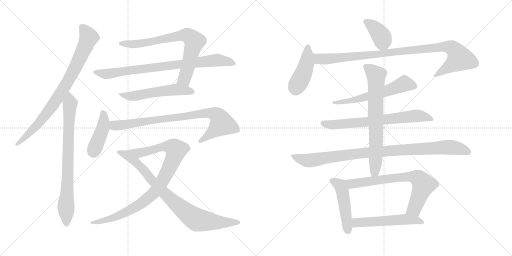
t = 0.00 s
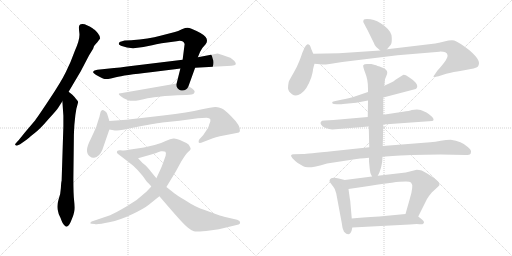
t = 3.10 s
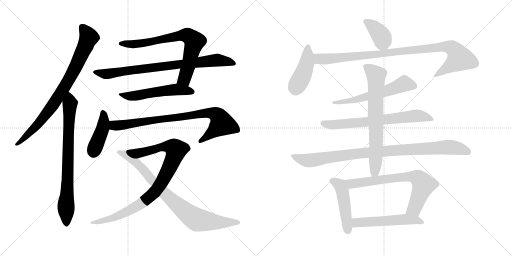
t = 6.20 s
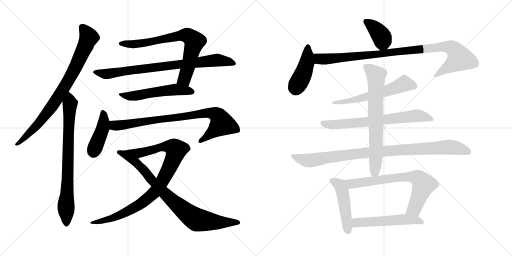
t = 9.31 s
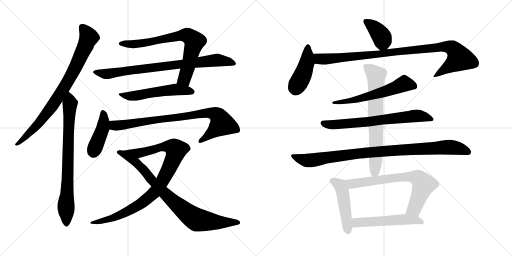
t = 12.41 s
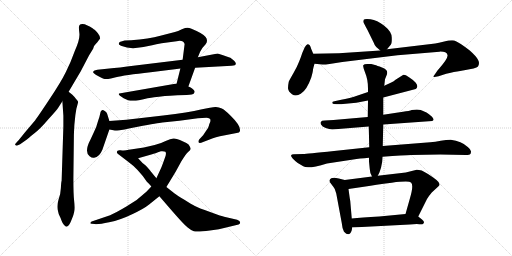
t = 15.51 s

The animated SVG that drew these frames (rendered in a browser with its animation timeline set to each time). Animation: 19 CSS @keyframes rules; one cycle of 15.51 s.

<svg version="1.1" viewBox="0 0 2048 1024" xmlns="http://www.w3.org/2000/svg">
  <g stroke="lightgray" stroke-dasharray="1,1" stroke-width="1" transform="scale(4, 4)">
    <line x1="0" y1="0" x2="256" y2="256"></line>
    <line x1="256" y1="0" x2="0" y2="256"></line>
    <line x1="128" y1="0" x2="128" y2="256"></line>
    <line x1="0" y1="128" x2="256" y2="128"></line>
    <line x1="256" y1="0" x2="512" y2="256"></line>
    <line x1="512" y1="0" x2="256" y2="256"></line>
    <line x1="384" y1="0" x2="384" y2="256"></line>
    <line x1="256" y1="128" x2="512" y2="128"></line>
  </g>
<g transform="scale(1, -1) translate(0, -850)">
   <style type="text/css">
    @keyframes keyframes0 {
      from {
       stroke: black;
       stroke-dashoffset: 825;
       stroke-width: 128;
       }
       73% {
       animation-timing-function: step-end;
       stroke: black;
       stroke-dashoffset: 0;
       stroke-width: 128;
       }
       to {
       stroke: black;
       stroke-width: 1024;
       }
       }
       #make-me-a-hanzi-animation-0 {
         animation: keyframes0 0.921387s both;
         animation-delay: 0.000000s;
         animation-timing-function: linear;
       }
    @keyframes keyframes1 {
      from {
       stroke: black;
       stroke-dashoffset: 778;
       stroke-width: 128;
       }
       72% {
       animation-timing-function: step-end;
       stroke: black;
       stroke-dashoffset: 0;
       stroke-width: 128;
       }
       to {
       stroke: black;
       stroke-width: 1024;
       }
       }
       #make-me-a-hanzi-animation-1 {
         animation: keyframes1 0.883138s both;
         animation-delay: 0.921387s;
         animation-timing-function: linear;
       }
    @keyframes keyframes2 {
      from {
       stroke: black;
       stroke-dashoffset: 743;
       stroke-width: 128;
       }
       71% {
       animation-timing-function: step-end;
       stroke: black;
       stroke-dashoffset: 0;
       stroke-width: 128;
       }
       to {
       stroke: black;
       stroke-width: 1024;
       }
       }
       #make-me-a-hanzi-animation-2 {
         animation: keyframes2 0.854655s both;
         animation-delay: 1.804525s;
         animation-timing-function: linear;
       }
    @keyframes keyframes3 {
      from {
       stroke: black;
       stroke-dashoffset: 815;
       stroke-width: 128;
       }
       73% {
       animation-timing-function: step-end;
       stroke: black;
       stroke-dashoffset: 0;
       stroke-width: 128;
       }
       to {
       stroke: black;
       stroke-width: 1024;
       }
       }
       #make-me-a-hanzi-animation-3 {
         animation: keyframes3 0.913249s both;
         animation-delay: 2.659180s;
         animation-timing-function: linear;
       }
    @keyframes keyframes4 {
      from {
       stroke: black;
       stroke-dashoffset: 540;
       stroke-width: 128;
       }
       64% {
       animation-timing-function: step-end;
       stroke: black;
       stroke-dashoffset: 0;
       stroke-width: 128;
       }
       to {
       stroke: black;
       stroke-width: 1024;
       }
       }
       #make-me-a-hanzi-animation-4 {
         animation: keyframes4 0.689453s both;
         animation-delay: 3.572429s;
         animation-timing-function: linear;
       }
    @keyframes keyframes5 {
      from {
       stroke: black;
       stroke-dashoffset: 424;
       stroke-width: 128;
       }
       58% {
       animation-timing-function: step-end;
       stroke: black;
       stroke-dashoffset: 0;
       stroke-width: 128;
       }
       to {
       stroke: black;
       stroke-width: 1024;
       }
       }
       #make-me-a-hanzi-animation-5 {
         animation: keyframes5 0.595052s both;
         animation-delay: 4.261882s;
         animation-timing-function: linear;
       }
    @keyframes keyframes6 {
      from {
       stroke: black;
       stroke-dashoffset: 841;
       stroke-width: 128;
       }
       73% {
       animation-timing-function: step-end;
       stroke: black;
       stroke-dashoffset: 0;
       stroke-width: 128;
       }
       to {
       stroke: black;
       stroke-width: 1024;
       }
       }
       #make-me-a-hanzi-animation-6 {
         animation: keyframes6 0.934408s both;
         animation-delay: 4.856934s;
         animation-timing-function: linear;
       }
    @keyframes keyframes7 {
      from {
       stroke: black;
       stroke-dashoffset: 922;
       stroke-width: 128;
       }
       75% {
       animation-timing-function: step-end;
       stroke: black;
       stroke-dashoffset: 0;
       stroke-width: 128;
       }
       to {
       stroke: black;
       stroke-width: 1024;
       }
       }
       #make-me-a-hanzi-animation-7 {
         animation: keyframes7 1.000326s both;
         animation-delay: 5.791342s;
         animation-timing-function: linear;
       }
    @keyframes keyframes8 {
      from {
       stroke: black;
       stroke-dashoffset: 838;
       stroke-width: 128;
       }
       73% {
       animation-timing-function: step-end;
       stroke: black;
       stroke-dashoffset: 0;
       stroke-width: 128;
       }
       to {
       stroke: black;
       stroke-width: 1024;
       }
       }
       #make-me-a-hanzi-animation-8 {
         animation: keyframes8 0.931966s both;
         animation-delay: 6.791668s;
         animation-timing-function: linear;
       }
    @keyframes keyframes9 {
      from {
       stroke: black;
       stroke-dashoffset: 390;
       stroke-width: 128;
       }
       56% {
       animation-timing-function: step-end;
       stroke: black;
       stroke-dashoffset: 0;
       stroke-width: 128;
       }
       to {
       stroke: black;
       stroke-width: 1024;
       }
       }
       #make-me-a-hanzi-animation-9 {
         animation: keyframes9 0.567383s both;
         animation-delay: 7.723634s;
         animation-timing-function: linear;
       }
    @keyframes keyframes10 {
      from {
       stroke: black;
       stroke-dashoffset: 436;
       stroke-width: 128;
       }
       59% {
       animation-timing-function: step-end;
       stroke: black;
       stroke-dashoffset: 0;
       stroke-width: 128;
       }
       to {
       stroke: black;
       stroke-width: 1024;
       }
       }
       #make-me-a-hanzi-animation-10 {
         animation: keyframes10 0.604818s both;
         animation-delay: 8.291017s;
         animation-timing-function: linear;
       }
    @keyframes keyframes11 {
      from {
       stroke: black;
       stroke-dashoffset: 989;
       stroke-width: 128;
       }
       76% {
       animation-timing-function: step-end;
       stroke: black;
       stroke-dashoffset: 0;
       stroke-width: 128;
       }
       to {
       stroke: black;
       stroke-width: 1024;
       }
       }
       #make-me-a-hanzi-animation-11 {
         animation: keyframes11 1.054850s both;
         animation-delay: 8.895835s;
         animation-timing-function: linear;
       }
    @keyframes keyframes12 {
      from {
       stroke: black;
       stroke-dashoffset: 589;
       stroke-width: 128;
       }
       66% {
       animation-timing-function: step-end;
       stroke: black;
       stroke-dashoffset: 0;
       stroke-width: 128;
       }
       to {
       stroke: black;
       stroke-width: 1024;
       }
       }
       #make-me-a-hanzi-animation-12 {
         animation: keyframes12 0.729329s both;
         animation-delay: 9.950685s;
         animation-timing-function: linear;
       }
    @keyframes keyframes13 {
      from {
       stroke: black;
       stroke-dashoffset: 692;
       stroke-width: 128;
       }
       69% {
       animation-timing-function: step-end;
       stroke: black;
       stroke-dashoffset: 0;
       stroke-width: 128;
       }
       to {
       stroke: black;
       stroke-width: 1024;
       }
       }
       #make-me-a-hanzi-animation-13 {
         animation: keyframes13 0.813151s both;
         animation-delay: 10.680014s;
         animation-timing-function: linear;
       }
    @keyframes keyframes14 {
      from {
       stroke: black;
       stroke-dashoffset: 966;
       stroke-width: 128;
       }
       76% {
       animation-timing-function: step-end;
       stroke: black;
       stroke-dashoffset: 0;
       stroke-width: 128;
       }
       to {
       stroke: black;
       stroke-width: 1024;
       }
       }
       #make-me-a-hanzi-animation-14 {
         animation: keyframes14 1.036133s both;
         animation-delay: 11.493165s;
         animation-timing-function: linear;
       }
    @keyframes keyframes15 {
      from {
       stroke: black;
       stroke-dashoffset: 710;
       stroke-width: 128;
       }
       70% {
       animation-timing-function: step-end;
       stroke: black;
       stroke-dashoffset: 0;
       stroke-width: 128;
       }
       to {
       stroke: black;
       stroke-width: 1024;
       }
       }
       #make-me-a-hanzi-animation-15 {
         animation: keyframes15 0.827799s both;
         animation-delay: 12.529298s;
         animation-timing-function: linear;
       }
    @keyframes keyframes16 {
      from {
       stroke: black;
       stroke-dashoffset: 473;
       stroke-width: 128;
       }
       61% {
       animation-timing-function: step-end;
       stroke: black;
       stroke-dashoffset: 0;
       stroke-width: 128;
       }
       to {
       stroke: black;
       stroke-width: 1024;
       }
       }
       #make-me-a-hanzi-animation-16 {
         animation: keyframes16 0.634928s both;
         animation-delay: 13.357097s;
         animation-timing-function: linear;
       }
    @keyframes keyframes17 {
      from {
       stroke: black;
       stroke-dashoffset: 713;
       stroke-width: 128;
       }
       70% {
       animation-timing-function: step-end;
       stroke: black;
       stroke-dashoffset: 0;
       stroke-width: 128;
       }
       to {
       stroke: black;
       stroke-width: 1024;
       }
       }
       #make-me-a-hanzi-animation-17 {
         animation: keyframes17 0.830241s both;
         animation-delay: 13.992025s;
         animation-timing-function: linear;
       }
    @keyframes keyframes18 {
      from {
       stroke: black;
       stroke-dashoffset: 535;
       stroke-width: 128;
       }
       64% {
       animation-timing-function: step-end;
       stroke: black;
       stroke-dashoffset: 0;
       stroke-width: 128;
       }
       to {
       stroke: black;
       stroke-width: 1024;
       }
       }
       #make-me-a-hanzi-animation-18 {
         animation: keyframes18 0.685384s both;
         animation-delay: 14.822266s;
         animation-timing-function: linear;
       }
</style>
<path d="M 391.5 684.0 L 400.5 696.0 Q 400.5 706.0 391.5 717.0 Q 382.5 728.0 378.5 731.0 Q 374.5 733.0 371.5 736.0 L 360.5 743.0 L 345.5 750.0 Q 337.5 755.0 322.5 753.0 Q 317.5 751.0 316.5 746.0 Q 314.5 741.0 317.5 717.0 Q 320.5 693.0 299.5 647.0 Q 283.5 602.0 263.5 562.0 Q 243.5 521.0 194.5 448.0 Q 145.5 374.0 137.5 365.0 L 98.5 319.0 Q 71.5 285.0 70.5 285.0 L 62.5 276.0 Q 58.5 271.0 62.5 269.0 Q 67.5 266.0 71.5 269.0 L 80.5 273.0 L 107.5 292.0 Q 112.5 297.0 136.5 316.0 Q 160.5 334.0 192.5 372.0 Q 227.5 410.0 233.5 420.0 L 249.5 445.0 L 274.5 483.0 L 322.5 564.0 L 356.5 629.0 L 372.5 655.0 Q 375.5 666.0 378.5 669.0 L 387.5 679.0 Q 389.5 681.0 391.5 684.0 Z" fill="lightgray"></path> 
<path d="M 249.5 445.0 L 253.5 387.0 L 253.5 345.0 L 246.5 127.0 Q 244.5 121.0 243.5 98.0 Q 242.5 74.0 234.5 53.0 Q 227.5 31.0 230.5 12.0 Q 234.5 -8.0 238.5 -14.0 Q 242.5 -21.0 245.5 -31.0 Q 249.5 -42.0 255.5 -49.0 Q 262.5 -57.0 265.5 -57.0 Q 275.5 -57.0 285.5 -31.0 Q 296.5 -5.0 297.5 8.0 Q 299.5 20.0 296.5 47.0 Q 293.5 74.0 293.5 136.0 L 295.5 304.0 Q 295.5 315.0 297.5 351.0 L 301.5 390.0 L 305.5 415.0 L 312.5 441.0 Q 312.5 446.0 303.5 455.0 Q 300.5 460.0 289.5 471.0 L 274.5 483.0 C 251.5 502.0 247.5 475.0 249.5 445.0 Z" fill="lightgray"></path> 
<path d="M 753.5 504.0 L 780.5 579.0 L 791.5 621.0 L 800.5 643.0 Q 806.5 657.0 822.5 673.0 Q 833.5 687.0 822.5 702.0 Q 812.5 716.0 763.5 736.0 Q 753.5 741.0 740.5 738.0 L 727.5 733.0 Q 711.5 725.0 699.5 722.0 L 641.5 707.0 Q 595.5 694.0 524.5 689.0 L 498.5 688.0 Q 475.5 683.0 475.5 677.0 Q 472.5 671.0 490.5 665.0 Q 508.5 659.0 523.5 658.0 Q 538.5 656.0 573.5 662.0 L 608.5 669.0 Q 623.5 673.0 646.5 677.0 L 706.5 685.0 Q 732.5 691.0 738.5 674.0 L 730.5 611.0 L 721.5 576.0 L 706.5 516.0 C 699.5 487.0 743.5 476.0 753.5 504.0 Z" fill="lightgray"></path> 
<path d="M 780.5 579.0 L 926.5 587.0 Q 953.5 588.0 937.5 606.0 Q 926.5 616.0 921.5 619.0 Q 917.5 621.0 892.5 629.0 L 870.5 636.0 L 791.5 621.0 L 730.5 611.0 L 508.5 584.0 Q 478.5 579.0 456.5 578.0 L 389.5 571.0 Q 374.5 568.0 373.5 564.0 Q 367.5 560.0 386.5 549.0 Q 406.5 538.0 414.5 535.0 Q 422.5 532.0 443.5 536.0 L 463.5 541.0 Q 495.5 549.0 602.5 561.0 L 682.5 571.0 Q 696.5 572.0 721.5 576.0 L 780.5 579.0 Z" fill="lightgray"></path> 
<path d="M 616.5 461.0 L 635.5 463.0 Q 687.5 469.0 709.5 469.0 L 746.5 470.0 Q 772.5 472.0 775.5 476.0 Q 778.5 479.0 778.5 485.0 Q 773.5 496.0 753.5 504.0 L 706.5 516.0 L 482.5 477.0 Q 462.5 477.0 494.5 457.0 L 512.5 449.0 Q 521.5 447.0 526.5 447.0 L 543.5 447.0 L 555.5 449.0 Q 594.5 459.0 616.5 461.0 Z" fill="lightgray"></path> 
<path d="M 437.5 366.0 L 428.5 395.0 Q 427.5 400.0 420.5 405.0 Q 413.5 410.0 409.5 410.0 Q 406.5 409.0 402.5 403.0 L 397.5 382.0 L 392.5 367.0 Q 385.5 339.0 374.5 319.0 L 362.5 293.0 Q 335.5 242.0 358.5 225.0 Q 368.5 217.0 376.5 219.0 Q 397.5 222.0 409.5 251.0 L 437.5 332.0 C 443.5 348.0 443.5 348.0 437.5 366.0 Z" fill="lightgray"></path> 
<path d="M 791.5 377.0 L 825.5 379.0 Q 841.5 377.0 841.5 371.0 Q 842.5 365.0 839.5 359.0 Q 836.5 353.0 835.5 347.0 Q 834.5 340.0 824.5 327.0 L 812.5 309.0 L 797.5 293.0 Q 793.5 288.0 794.5 281.0 Q 796.5 275.0 812.5 282.0 L 851.5 297.0 Q 862.5 302.0 879.5 305.0 L 946.5 318.0 Q 958.5 319.0 959.5 325.0 Q 965.5 345.0 923.5 386.0 Q 900.5 410.0 887.5 416.0 Q 875.5 421.0 863.5 422.0 Q 851.5 423.0 803.5 412.0 Q 756.5 400.0 652.5 388.0 L 505.5 371.0 L 437.5 366.0 C 407.5 364.0 407.5 337.0 437.5 332.0 L 459.5 328.0 Q 460.5 327.0 478.5 329.0 Q 497.5 331.0 520.5 337.0 L 571.5 347.0 Q 646.5 360.0 649.5 360.0 L 717.5 367.0 L 791.5 377.0 Z" fill="lightgray"></path> 
<path d="M 605.5 104.0 L 585.5 83.0 Q 550.5 49.0 505.5 24.0 Q 461.5 -2.0 440.5 -11.0 L 366.5 -36.0 Q 361.5 -38.0 361.5 -42.0 Q 359.5 -45.0 366.5 -45.0 L 378.5 -46.0 Q 391.5 -49.0 436.5 -39.0 Q 481.5 -30.0 528.5 -7.0 Q 575.5 15.0 596.5 32.0 L 637.5 65.0 L 665.5 102.0 L 702.5 163.0 L 725.5 205.0 Q 743.5 234.0 752.5 242.0 Q 762.5 250.0 762.5 254.0 Q 763.5 257.0 758.5 265.0 Q 756.5 273.0 745.5 278.0 L 719.5 290.0 Q 704.5 297.0 693.5 296.0 Q 682.5 295.0 662.5 286.0 Q 643.5 276.0 618.5 270.0 L 575.5 260.0 L 515.5 251.0 C 485.5 247.0 523.5 209.0 552.5 217.0 L 608.5 233.0 Q 618.5 236.0 643.5 245.0 Q 657.5 246.0 661.5 243.0 Q 665.5 239.0 662.5 227.0 Q 647.5 184.0 643.5 176.0 L 625.5 137.0 L 605.5 104.0 Z" fill="lightgray"></path> 
<path d="M 637.5 65.0 L 688.5 6.0 Q 735.5 -48.0 749.5 -59.0 Q 763.5 -71.0 775.5 -75.0 Q 788.5 -79.0 839.5 -72.0 L 875.5 -67.0 L 954.5 -48.0 Q 960.5 -46.0 960.5 -40.0 Q 961.5 -34.0 948.5 -29.0 L 896.5 -17.0 Q 889.5 -16.0 840.5 2.0 Q 792.5 19.0 779.5 26.0 Q 767.5 32.0 737.5 51.0 Q 707.5 69.0 698.5 76.0 L 665.5 102.0 L 625.5 137.0 L 602.5 165.0 Q 600.5 170.0 581.5 189.0 Q 569.5 197.0 552.5 217.0 C 532.5 239.0 520.5 252.0 515.5 251.0 Q 498.5 246.0 482.5 249.0 Q 467.5 251.0 467.5 240.0 Q 467.5 237.0 473.5 233.0 L 511.5 204.0 Q 554.5 173.0 587.5 123.0 Q 597.5 114.0 605.5 104.0 L 637.5 65.0 Z" fill="lightgray"></path> 
<path d="M 1548.0 653.5 L 1563.0 671.5 Q 1568.0 676.5 1567.0 700.5 Q 1567.0 723.5 1537.0 747.5 Q 1508.0 770.5 1482.0 773.5 Q 1457.0 775.5 1455.0 771.5 Q 1453.0 767.5 1453.0 763.5 Q 1454.0 759.5 1470.0 730.5 L 1495.0 679.5 Q 1499.0 667.5 1505.0 662.5 L 1521.0 648.5 C 1534.0 636.5 1534.0 636.5 1548.0 653.5 Z" fill="lightgray"></path> 
<path d="M 1253.0 635.5 L 1245.0 654.5 Q 1242.0 664.5 1239.0 669.5 Q 1236.0 673.5 1230.0 673.5 Q 1225.0 672.5 1219.0 661.5 L 1209.0 638.5 Q 1205.0 625.5 1197.0 605.5 Q 1189.0 584.5 1174.0 558.5 Q 1159.0 532.5 1155.0 523.5 Q 1152.0 509.5 1152.0 497.5 Q 1153.0 484.5 1168.0 473.5 Q 1184.0 462.5 1203.0 475.5 Q 1227.0 489.5 1245.0 540.5 Q 1252.0 565.5 1252.0 572.5 Q 1253.0 578.5 1258.0 595.5 C 1263.0 612.5 1263.0 612.5 1253.0 635.5 Z" fill="lightgray"></path> 
<path d="M 1258.0 595.5 L 1290.0 592.5 Q 1295.0 591.5 1318.0 594.5 L 1369.0 602.5 L 1590.0 629.5 L 1758.0 643.5 Q 1786.0 644.5 1790.0 630.5 Q 1794.0 616.5 1750.0 568.5 L 1739.0 552.5 Q 1734.0 546.5 1734.0 543.5 Q 1734.0 540.5 1754.0 545.5 L 1785.0 555.5 Q 1810.0 562.5 1857.0 569.5 Q 1904.0 576.5 1912.0 584.5 Q 1920.0 597.5 1912.0 611.5 Q 1905.0 625.5 1879.0 648.5 Q 1835.0 682.5 1817.0 688.5 Q 1801.0 690.5 1777.0 684.5 Q 1753.0 678.5 1741.0 676.5 L 1548.0 653.5 L 1521.0 648.5 L 1356.0 637.5 L 1253.0 635.5 C 1223.0 634.5 1228.0 598.5 1258.0 595.5 Z" fill="lightgray"></path> 
<path d="M 1533.0 460.5 L 1663.0 494.5 Q 1668.0 498.5 1669.0 503.5 Q 1671.0 508.5 1663.0 519.5 Q 1655.0 529.5 1636.0 541.5 Q 1618.0 553.5 1612.0 550.5 L 1582.0 531.5 Q 1576.0 525.5 1565.0 520.5 L 1537.0 507.5 L 1472.0 482.5 L 1416.0 463.5 Q 1398.0 458.5 1365.0 451.5 L 1342.0 446.5 Q 1332.0 445.5 1329.0 442.5 Q 1329.0 439.5 1330.0 436.5 Q 1332.0 433.5 1347.0 433.5 L 1359.0 433.5 Q 1367.0 433.5 1372.0 434.5 L 1425.0 439.5 L 1472.0 448.5 L 1533.0 460.5 Z" fill="lightgray"></path> 
<path d="M 1533.0 352.5 L 1729.0 366.5 Q 1740.0 369.5 1728.0 383.5 Q 1715.0 395.5 1706.0 400.5 L 1683.0 410.5 Q 1670.0 413.5 1647.0 410.5 Q 1638.0 406.5 1612.0 403.5 L 1533.0 391.5 L 1471.0 382.5 L 1334.0 370.5 L 1299.0 368.5 Q 1286.0 368.5 1284.0 363.5 Q 1280.0 359.5 1284.0 352.5 Q 1288.0 344.5 1303.0 338.5 Q 1318.0 334.5 1329.0 332.5 L 1475.0 344.5 L 1533.0 352.5 Z" fill="lightgray"></path> 
<path d="M 1645.0 230.5 L 1761.0 232.5 L 1863.0 230.5 Q 1867.0 229.5 1879.0 232.5 Q 1883.0 234.5 1884.0 242.5 Q 1886.0 250.5 1871.0 262.5 Q 1846.0 286.5 1803.0 291.5 Q 1785.0 291.5 1763.0 287.5 Q 1741.0 283.5 1721.0 281.5 L 1531.0 266.5 L 1477.0 261.5 L 1336.0 246.5 Q 1225.0 234.5 1213.0 234.5 L 1175.0 233.5 Q 1166.0 233.5 1164.0 228.5 Q 1164.0 219.5 1191.0 198.5 L 1213.0 185.5 Q 1230.0 172.5 1308.0 196.5 L 1413.0 212.5 Q 1437.0 216.5 1476.0 219.5 L 1530.0 223.5 Q 1616.0 229.5 1645.0 230.5 Z" fill="lightgray"></path> 
<path d="M 1531.0 266.5 L 1533.0 352.5 L 1533.0 391.5 L 1533.0 460.5 L 1537.0 507.5 L 1540.0 533.5 L 1546.0 548.5 Q 1549.0 555.5 1549.0 560.5 Q 1549.0 572.5 1528.0 580.5 Q 1507.0 588.5 1500.0 590.5 L 1485.0 594.5 L 1469.0 594.5 Q 1456.0 594.5 1453.0 589.5 Q 1451.0 584.5 1461.0 558.5 Q 1472.0 532.5 1472.0 496.5 L 1472.0 482.5 L 1472.0 448.5 L 1471.0 382.5 L 1475.0 344.5 L 1477.0 261.5 L 1476.0 219.5 L 1476.0 204.5 L 1479.0 174.5 Q 1479.0 160.5 1488.0 144.5 C 1498.0 122.5 1498.0 122.5 1511.0 147.5 Q 1517.0 158.5 1518.0 161.5 L 1524.0 179.5 L 1527.0 194.5 Q 1529.0 199.5 1530.0 223.5 L 1531.0 266.5 Z" fill="lightgray"></path> 
<path d="M 1379.0 130.5 L 1355.0 136.5 Q 1335.0 140.5 1325.0 137.5 Q 1319.0 133.5 1318.0 128.5 Q 1317.0 123.5 1325.0 114.5 Q 1333.0 104.5 1339.0 94.5 L 1345.0 76.5 L 1367.0 -41.5 Q 1369.0 -64.5 1376.0 -76.5 Q 1398.0 -99.5 1407.0 -70.5 L 1409.0 -59.5 L 1407.0 -23.5 L 1401.0 46.5 Q 1399.0 56.5 1394.0 94.5 C 1390.0 124.5 1390.0 127.5 1379.0 130.5 Z" fill="lightgray"></path> 
<path d="M 1488.0 144.5 L 1379.0 130.5 C 1349.0 126.5 1364.0 90.5 1394.0 94.5 L 1462.0 104.5 Q 1498.0 110.5 1567.0 119.5 Q 1636.0 127.5 1644.0 120.5 Q 1656.0 109.5 1639.0 54.5 L 1622.0 -5.5 C 1614.0 -34.5 1660.0 -42.5 1673.0 -15.5 L 1708.0 54.5 Q 1716.0 67.5 1727.0 80.5 L 1753.0 104.5 Q 1766.0 114.5 1746.0 130.5 Q 1711.0 157.5 1687.0 168.5 Q 1675.0 171.5 1667.0 171.5 L 1623.0 160.5 L 1511.0 147.5 L 1488.0 144.5 Z" fill="lightgray"></path> 
<path d="M 1409.0 -59.5 L 1639.0 -47.5 Q 1665.0 -45.5 1677.0 -46.5 Q 1690.0 -48.5 1691.0 -45.5 Q 1696.0 -43.5 1696.0 -38.5 Q 1696.0 -33.5 1688.0 -27.5 L 1673.0 -15.5 C 1656.0 -2.5 1652.0 -2.5 1622.0 -5.5 L 1517.0 -15.5 Q 1445.0 -19.5 1407.0 -23.5 C 1377.0 -26.5 1379.0 -61.5 1409.0 -59.5 Z" fill="lightgray"></path> 
      <clipPath id="make-me-a-hanzi-clip-0">
      <path d="M 391.5 684.0 L 400.5 696.0 Q 400.5 706.0 391.5 717.0 Q 382.5 728.0 378.5 731.0 Q 374.5 733.0 371.5 736.0 L 360.5 743.0 L 345.5 750.0 Q 337.5 755.0 322.5 753.0 Q 317.5 751.0 316.5 746.0 Q 314.5 741.0 317.5 717.0 Q 320.5 693.0 299.5 647.0 Q 283.5 602.0 263.5 562.0 Q 243.5 521.0 194.5 448.0 Q 145.5 374.0 137.5 365.0 L 98.5 319.0 Q 71.5 285.0 70.5 285.0 L 62.5 276.0 Q 58.5 271.0 62.5 269.0 Q 67.5 266.0 71.5 269.0 L 80.5 273.0 L 107.5 292.0 Q 112.5 297.0 136.5 316.0 Q 160.5 334.0 192.5 372.0 Q 227.5 410.0 233.5 420.0 L 249.5 445.0 L 274.5 483.0 L 322.5 564.0 L 356.5 629.0 L 372.5 655.0 Q 375.5 666.0 378.5 669.0 L 387.5 679.0 Q 389.5 681.0 391.5 684.0 Z" fill="lightgray"></path>
      </clipPath>
      <path clip-path="url(#make-me-a-hanzi-clip-0)" d="M 329.5 741.0 L 355.5 699.0 L 274.5 529.0 L 217.5 439.0 L 150.5 351.0 L 67.5 273.0 " fill="none" id="make-me-a-hanzi-animation-0" stroke-dasharray="697 1394" stroke-linecap="round"></path>

      <clipPath id="make-me-a-hanzi-clip-1">
      <path d="M 249.5 445.0 L 253.5 387.0 L 253.5 345.0 L 246.5 127.0 Q 244.5 121.0 243.5 98.0 Q 242.5 74.0 234.5 53.0 Q 227.5 31.0 230.5 12.0 Q 234.5 -8.0 238.5 -14.0 Q 242.5 -21.0 245.5 -31.0 Q 249.5 -42.0 255.5 -49.0 Q 262.5 -57.0 265.5 -57.0 Q 275.5 -57.0 285.5 -31.0 Q 296.5 -5.0 297.5 8.0 Q 299.5 20.0 296.5 47.0 Q 293.5 74.0 293.5 136.0 L 295.5 304.0 Q 295.5 315.0 297.5 351.0 L 301.5 390.0 L 305.5 415.0 L 312.5 441.0 Q 312.5 446.0 303.5 455.0 Q 300.5 460.0 289.5 471.0 L 274.5 483.0 C 251.5 502.0 247.5 475.0 249.5 445.0 Z" fill="lightgray"></path>
      </clipPath>
      <path clip-path="url(#make-me-a-hanzi-clip-1)" d="M 273.5 474.0 L 280.5 436.0 L 263.5 29.0 L 265.5 -47.0 " fill="none" id="make-me-a-hanzi-animation-1" stroke-dasharray="650 1300" stroke-linecap="round"></path>

      <clipPath id="make-me-a-hanzi-clip-2">
      <path d="M 753.5 504.0 L 780.5 579.0 L 791.5 621.0 L 800.5 643.0 Q 806.5 657.0 822.5 673.0 Q 833.5 687.0 822.5 702.0 Q 812.5 716.0 763.5 736.0 Q 753.5 741.0 740.5 738.0 L 727.5 733.0 Q 711.5 725.0 699.5 722.0 L 641.5 707.0 Q 595.5 694.0 524.5 689.0 L 498.5 688.0 Q 475.5 683.0 475.5 677.0 Q 472.5 671.0 490.5 665.0 Q 508.5 659.0 523.5 658.0 Q 538.5 656.0 573.5 662.0 L 608.5 669.0 Q 623.5 673.0 646.5 677.0 L 706.5 685.0 Q 732.5 691.0 738.5 674.0 L 730.5 611.0 L 721.5 576.0 L 706.5 516.0 C 699.5 487.0 743.5 476.0 753.5 504.0 Z" fill="lightgray"></path>
      </clipPath>
      <path clip-path="url(#make-me-a-hanzi-clip-2)" d="M 482.5 676.0 L 563.5 676.0 L 729.5 709.0 L 759.5 702.0 L 777.5 681.0 L 759.5 607.0 L 737.5 535.0 L 714.5 522.0 " fill="none" id="make-me-a-hanzi-animation-2" stroke-dasharray="615 1230" stroke-linecap="round"></path>

      <clipPath id="make-me-a-hanzi-clip-3">
      <path d="M 780.5 579.0 L 926.5 587.0 Q 953.5 588.0 937.5 606.0 Q 926.5 616.0 921.5 619.0 Q 917.5 621.0 892.5 629.0 L 870.5 636.0 L 791.5 621.0 L 730.5 611.0 L 508.5 584.0 Q 478.5 579.0 456.5 578.0 L 389.5 571.0 Q 374.5 568.0 373.5 564.0 Q 367.5 560.0 386.5 549.0 Q 406.5 538.0 414.5 535.0 Q 422.5 532.0 443.5 536.0 L 463.5 541.0 Q 495.5 549.0 602.5 561.0 L 682.5 571.0 Q 696.5 572.0 721.5 576.0 L 780.5 579.0 Z" fill="lightgray"></path>
      </clipPath>
      <path clip-path="url(#make-me-a-hanzi-clip-3)" d="M 379.5 561.0 L 432.5 554.0 L 868.5 610.0 L 932.5 596.0 " fill="none" id="make-me-a-hanzi-animation-3" stroke-dasharray="687 1374" stroke-linecap="round"></path>

      <clipPath id="make-me-a-hanzi-clip-4">
      <path d="M 616.5 461.0 L 635.5 463.0 Q 687.5 469.0 709.5 469.0 L 746.5 470.0 Q 772.5 472.0 775.5 476.0 Q 778.5 479.0 778.5 485.0 Q 773.5 496.0 753.5 504.0 L 706.5 516.0 L 482.5 477.0 Q 462.5 477.0 494.5 457.0 L 512.5 449.0 Q 521.5 447.0 526.5 447.0 L 543.5 447.0 L 555.5 449.0 Q 594.5 459.0 616.5 461.0 Z" fill="lightgray"></path>
      </clipPath>
      <path clip-path="url(#make-me-a-hanzi-clip-4)" d="M 485.5 465.0 L 546.5 467.0 L 687.5 491.0 L 767.5 484.0 " fill="none" id="make-me-a-hanzi-animation-4" stroke-dasharray="412 824" stroke-linecap="round"></path>

      <clipPath id="make-me-a-hanzi-clip-5">
      <path d="M 437.5 366.0 L 428.5 395.0 Q 427.5 400.0 420.5 405.0 Q 413.5 410.0 409.5 410.0 Q 406.5 409.0 402.5 403.0 L 397.5 382.0 L 392.5 367.0 Q 385.5 339.0 374.5 319.0 L 362.5 293.0 Q 335.5 242.0 358.5 225.0 Q 368.5 217.0 376.5 219.0 Q 397.5 222.0 409.5 251.0 L 437.5 332.0 C 443.5 348.0 443.5 348.0 437.5 366.0 Z" fill="lightgray"></path>
      </clipPath>
      <path clip-path="url(#make-me-a-hanzi-clip-5)" d="M 411.5 401.0 L 411.5 338.0 L 373.5 240.0 " fill="none" id="make-me-a-hanzi-animation-5" stroke-dasharray="296 592" stroke-linecap="round"></path>

      <clipPath id="make-me-a-hanzi-clip-6">
      <path d="M 791.5 377.0 L 825.5 379.0 Q 841.5 377.0 841.5 371.0 Q 842.5 365.0 839.5 359.0 Q 836.5 353.0 835.5 347.0 Q 834.5 340.0 824.5 327.0 L 812.5 309.0 L 797.5 293.0 Q 793.5 288.0 794.5 281.0 Q 796.5 275.0 812.5 282.0 L 851.5 297.0 Q 862.5 302.0 879.5 305.0 L 946.5 318.0 Q 958.5 319.0 959.5 325.0 Q 965.5 345.0 923.5 386.0 Q 900.5 410.0 887.5 416.0 Q 875.5 421.0 863.5 422.0 Q 851.5 423.0 803.5 412.0 Q 756.5 400.0 652.5 388.0 L 505.5 371.0 L 437.5 366.0 C 407.5 364.0 407.5 337.0 437.5 332.0 L 459.5 328.0 Q 460.5 327.0 478.5 329.0 Q 497.5 331.0 520.5 337.0 L 571.5 347.0 Q 646.5 360.0 649.5 360.0 L 717.5 367.0 L 791.5 377.0 Z" fill="lightgray"></path>
      </clipPath>
      <path clip-path="url(#make-me-a-hanzi-clip-6)" d="M 444.5 360.0 L 457.5 348.0 L 495.5 350.0 L 818.5 398.0 L 852.5 397.0 L 871.5 387.0 L 887.5 355.0 L 800.5 286.0 " fill="none" id="make-me-a-hanzi-animation-6" stroke-dasharray="713 1426" stroke-linecap="round"></path>

      <clipPath id="make-me-a-hanzi-clip-7">
      <path d="M 605.5 104.0 L 585.5 83.0 Q 550.5 49.0 505.5 24.0 Q 461.5 -2.0 440.5 -11.0 L 366.5 -36.0 Q 361.5 -38.0 361.5 -42.0 Q 359.5 -45.0 366.5 -45.0 L 378.5 -46.0 Q 391.5 -49.0 436.5 -39.0 Q 481.5 -30.0 528.5 -7.0 Q 575.5 15.0 596.5 32.0 L 637.5 65.0 L 665.5 102.0 L 702.5 163.0 L 725.5 205.0 Q 743.5 234.0 752.5 242.0 Q 762.5 250.0 762.5 254.0 Q 763.5 257.0 758.5 265.0 Q 756.5 273.0 745.5 278.0 L 719.5 290.0 Q 704.5 297.0 693.5 296.0 Q 682.5 295.0 662.5 286.0 Q 643.5 276.0 618.5 270.0 L 575.5 260.0 L 515.5 251.0 C 485.5 247.0 523.5 209.0 552.5 217.0 L 608.5 233.0 Q 618.5 236.0 643.5 245.0 Q 657.5 246.0 661.5 243.0 Q 665.5 239.0 662.5 227.0 Q 647.5 184.0 643.5 176.0 L 625.5 137.0 L 605.5 104.0 Z" fill="lightgray"></path>
      </clipPath>
      <path clip-path="url(#make-me-a-hanzi-clip-7)" d="M 523.5 250.0 L 557.5 238.0 L 649.5 262.0 L 678.5 264.0 L 704.5 250.0 L 680.5 184.0 L 647.5 121.0 L 622.5 86.0 L 578.5 46.0 L 529.5 14.0 L 461.5 -17.0 L 365.5 -40.0 " fill="none" id="make-me-a-hanzi-animation-7" stroke-dasharray="794 1588" stroke-linecap="round"></path>

      <clipPath id="make-me-a-hanzi-clip-8">
      <path d="M 637.5 65.0 L 688.5 6.0 Q 735.5 -48.0 749.5 -59.0 Q 763.5 -71.0 775.5 -75.0 Q 788.5 -79.0 839.5 -72.0 L 875.5 -67.0 L 954.5 -48.0 Q 960.5 -46.0 960.5 -40.0 Q 961.5 -34.0 948.5 -29.0 L 896.5 -17.0 Q 889.5 -16.0 840.5 2.0 Q 792.5 19.0 779.5 26.0 Q 767.5 32.0 737.5 51.0 Q 707.5 69.0 698.5 76.0 L 665.5 102.0 L 625.5 137.0 L 602.5 165.0 Q 600.5 170.0 581.5 189.0 Q 569.5 197.0 552.5 217.0 C 532.5 239.0 520.5 252.0 515.5 251.0 Q 498.5 246.0 482.5 249.0 Q 467.5 251.0 467.5 240.0 Q 467.5 237.0 473.5 233.0 L 511.5 204.0 Q 554.5 173.0 587.5 123.0 Q 597.5 114.0 605.5 104.0 L 637.5 65.0 Z" fill="lightgray"></path>
      </clipPath>
      <path clip-path="url(#make-me-a-hanzi-clip-8)" d="M 475.5 241.0 L 509.5 230.0 L 536.5 208.0 L 660.5 74.0 L 784.5 -27.0 L 865.5 -39.0 L 952.5 -40.0 " fill="none" id="make-me-a-hanzi-animation-8" stroke-dasharray="710 1420" stroke-linecap="round"></path>

      <clipPath id="make-me-a-hanzi-clip-9">
      <path d="M 1548.0 653.5 L 1563.0 671.5 Q 1568.0 676.5 1567.0 700.5 Q 1567.0 723.5 1537.0 747.5 Q 1508.0 770.5 1482.0 773.5 Q 1457.0 775.5 1455.0 771.5 Q 1453.0 767.5 1453.0 763.5 Q 1454.0 759.5 1470.0 730.5 L 1495.0 679.5 Q 1499.0 667.5 1505.0 662.5 L 1521.0 648.5 C 1534.0 636.5 1534.0 636.5 1548.0 653.5 Z" fill="lightgray"></path>
      </clipPath>
      <path clip-path="url(#make-me-a-hanzi-clip-9)" d="M 1461.0 765.5 L 1493.0 744.5 L 1525.0 706.5 L 1530.0 688.5 L 1526.0 661.5 " fill="none" id="make-me-a-hanzi-animation-9" stroke-dasharray="262 524" stroke-linecap="round"></path>

      <clipPath id="make-me-a-hanzi-clip-10">
      <path d="M 1253.0 635.5 L 1245.0 654.5 Q 1242.0 664.5 1239.0 669.5 Q 1236.0 673.5 1230.0 673.5 Q 1225.0 672.5 1219.0 661.5 L 1209.0 638.5 Q 1205.0 625.5 1197.0 605.5 Q 1189.0 584.5 1174.0 558.5 Q 1159.0 532.5 1155.0 523.5 Q 1152.0 509.5 1152.0 497.5 Q 1153.0 484.5 1168.0 473.5 Q 1184.0 462.5 1203.0 475.5 Q 1227.0 489.5 1245.0 540.5 Q 1252.0 565.5 1252.0 572.5 Q 1253.0 578.5 1258.0 595.5 C 1263.0 612.5 1263.0 612.5 1253.0 635.5 Z" fill="lightgray"></path>
      </clipPath>
      <path clip-path="url(#make-me-a-hanzi-clip-10)" d="M 1232.0 665.5 L 1227.0 596.5 L 1183.0 494.5 " fill="none" id="make-me-a-hanzi-animation-10" stroke-dasharray="308 616" stroke-linecap="round"></path>

      <clipPath id="make-me-a-hanzi-clip-11">
      <path d="M 1258.0 595.5 L 1290.0 592.5 Q 1295.0 591.5 1318.0 594.5 L 1369.0 602.5 L 1590.0 629.5 L 1758.0 643.5 Q 1786.0 644.5 1790.0 630.5 Q 1794.0 616.5 1750.0 568.5 L 1739.0 552.5 Q 1734.0 546.5 1734.0 543.5 Q 1734.0 540.5 1754.0 545.5 L 1785.0 555.5 Q 1810.0 562.5 1857.0 569.5 Q 1904.0 576.5 1912.0 584.5 Q 1920.0 597.5 1912.0 611.5 Q 1905.0 625.5 1879.0 648.5 Q 1835.0 682.5 1817.0 688.5 Q 1801.0 690.5 1777.0 684.5 Q 1753.0 678.5 1741.0 676.5 L 1548.0 653.5 L 1521.0 648.5 L 1356.0 637.5 L 1253.0 635.5 C 1223.0 634.5 1228.0 598.5 1258.0 595.5 Z" fill="lightgray"></path>
      </clipPath>
      <path clip-path="url(#make-me-a-hanzi-clip-11)" d="M 1260.0 629.5 L 1277.0 615.5 L 1306.0 614.5 L 1760.0 662.5 L 1802.0 660.5 L 1815.0 653.5 L 1839.0 616.5 L 1746.0 547.5 L 1737.0 547.5 " fill="none" id="make-me-a-hanzi-animation-11" stroke-dasharray="861 1722" stroke-linecap="round"></path>

      <clipPath id="make-me-a-hanzi-clip-12">
      <path d="M 1533.0 460.5 L 1663.0 494.5 Q 1668.0 498.5 1669.0 503.5 Q 1671.0 508.5 1663.0 519.5 Q 1655.0 529.5 1636.0 541.5 Q 1618.0 553.5 1612.0 550.5 L 1582.0 531.5 Q 1576.0 525.5 1565.0 520.5 L 1537.0 507.5 L 1472.0 482.5 L 1416.0 463.5 Q 1398.0 458.5 1365.0 451.5 L 1342.0 446.5 Q 1332.0 445.5 1329.0 442.5 Q 1329.0 439.5 1330.0 436.5 Q 1332.0 433.5 1347.0 433.5 L 1359.0 433.5 Q 1367.0 433.5 1372.0 434.5 L 1425.0 439.5 L 1472.0 448.5 L 1533.0 460.5 Z" fill="lightgray"></path>
      </clipPath>
      <path clip-path="url(#make-me-a-hanzi-clip-12)" d="M 1656.0 505.5 L 1614.0 514.5 L 1477.0 465.5 L 1365.0 441.5 L 1335.0 440.5 " fill="none" id="make-me-a-hanzi-animation-12" stroke-dasharray="461 922" stroke-linecap="round"></path>

      <clipPath id="make-me-a-hanzi-clip-13">
      <path d="M 1533.0 352.5 L 1729.0 366.5 Q 1740.0 369.5 1728.0 383.5 Q 1715.0 395.5 1706.0 400.5 L 1683.0 410.5 Q 1670.0 413.5 1647.0 410.5 Q 1638.0 406.5 1612.0 403.5 L 1533.0 391.5 L 1471.0 382.5 L 1334.0 370.5 L 1299.0 368.5 Q 1286.0 368.5 1284.0 363.5 Q 1280.0 359.5 1284.0 352.5 Q 1288.0 344.5 1303.0 338.5 Q 1318.0 334.5 1329.0 332.5 L 1475.0 344.5 L 1533.0 352.5 Z" fill="lightgray"></path>
      </clipPath>
      <path clip-path="url(#make-me-a-hanzi-clip-13)" d="M 1294.0 358.5 L 1327.0 351.5 L 1379.0 354.5 L 1667.0 387.5 L 1726.0 374.5 " fill="none" id="make-me-a-hanzi-animation-13" stroke-dasharray="564 1128" stroke-linecap="round"></path>

      <clipPath id="make-me-a-hanzi-clip-14">
      <path d="M 1645.0 230.5 L 1761.0 232.5 L 1863.0 230.5 Q 1867.0 229.5 1879.0 232.5 Q 1883.0 234.5 1884.0 242.5 Q 1886.0 250.5 1871.0 262.5 Q 1846.0 286.5 1803.0 291.5 Q 1785.0 291.5 1763.0 287.5 Q 1741.0 283.5 1721.0 281.5 L 1531.0 266.5 L 1477.0 261.5 L 1336.0 246.5 Q 1225.0 234.5 1213.0 234.5 L 1175.0 233.5 Q 1166.0 233.5 1164.0 228.5 Q 1164.0 219.5 1191.0 198.5 L 1213.0 185.5 Q 1230.0 172.5 1308.0 196.5 L 1413.0 212.5 Q 1437.0 216.5 1476.0 219.5 L 1530.0 223.5 Q 1616.0 229.5 1645.0 230.5 Z" fill="lightgray"></path>
      </clipPath>
      <path clip-path="url(#make-me-a-hanzi-clip-14)" d="M 1171.0 227.5 L 1193.0 216.5 L 1233.0 208.5 L 1456.0 239.5 L 1774.0 261.5 L 1819.0 260.5 L 1872.0 242.5 " fill="none" id="make-me-a-hanzi-animation-14" stroke-dasharray="838 1676" stroke-linecap="round"></path>

      <clipPath id="make-me-a-hanzi-clip-15">
      <path d="M 1531.0 266.5 L 1533.0 352.5 L 1533.0 391.5 L 1533.0 460.5 L 1537.0 507.5 L 1540.0 533.5 L 1546.0 548.5 Q 1549.0 555.5 1549.0 560.5 Q 1549.0 572.5 1528.0 580.5 Q 1507.0 588.5 1500.0 590.5 L 1485.0 594.5 L 1469.0 594.5 Q 1456.0 594.5 1453.0 589.5 Q 1451.0 584.5 1461.0 558.5 Q 1472.0 532.5 1472.0 496.5 L 1472.0 482.5 L 1472.0 448.5 L 1471.0 382.5 L 1475.0 344.5 L 1477.0 261.5 L 1476.0 219.5 L 1476.0 204.5 L 1479.0 174.5 Q 1479.0 160.5 1488.0 144.5 C 1498.0 122.5 1498.0 122.5 1511.0 147.5 Q 1517.0 158.5 1518.0 161.5 L 1524.0 179.5 L 1527.0 194.5 Q 1529.0 199.5 1530.0 223.5 L 1531.0 266.5 Z" fill="lightgray"></path>
      </clipPath>
      <path clip-path="url(#make-me-a-hanzi-clip-15)" d="M 1459.0 586.5 L 1486.0 567.5 L 1504.0 545.5 L 1504.0 231.5 L 1499.0 164.5 L 1492.0 155.5 " fill="none" id="make-me-a-hanzi-animation-15" stroke-dasharray="582 1164" stroke-linecap="round"></path>

      <clipPath id="make-me-a-hanzi-clip-16">
      <path d="M 1379.0 130.5 L 1355.0 136.5 Q 1335.0 140.5 1325.0 137.5 Q 1319.0 133.5 1318.0 128.5 Q 1317.0 123.5 1325.0 114.5 Q 1333.0 104.5 1339.0 94.5 L 1345.0 76.5 L 1367.0 -41.5 Q 1369.0 -64.5 1376.0 -76.5 Q 1398.0 -99.5 1407.0 -70.5 L 1409.0 -59.5 L 1407.0 -23.5 L 1401.0 46.5 Q 1399.0 56.5 1394.0 94.5 C 1390.0 124.5 1390.0 127.5 1379.0 130.5 Z" fill="lightgray"></path>
      </clipPath>
      <path clip-path="url(#make-me-a-hanzi-clip-16)" d="M 1331.0 126.5 L 1360.0 108.5 L 1371.0 82.5 L 1391.0 -70.5 " fill="none" id="make-me-a-hanzi-animation-16" stroke-dasharray="345 690" stroke-linecap="round"></path>

      <clipPath id="make-me-a-hanzi-clip-17">
      <path d="M 1488.0 144.5 L 1379.0 130.5 C 1349.0 126.5 1364.0 90.5 1394.0 94.5 L 1462.0 104.5 Q 1498.0 110.5 1567.0 119.5 Q 1636.0 127.5 1644.0 120.5 Q 1656.0 109.5 1639.0 54.5 L 1622.0 -5.5 C 1614.0 -34.5 1660.0 -42.5 1673.0 -15.5 L 1708.0 54.5 Q 1716.0 67.5 1727.0 80.5 L 1753.0 104.5 Q 1766.0 114.5 1746.0 130.5 Q 1711.0 157.5 1687.0 168.5 Q 1675.0 171.5 1667.0 171.5 L 1623.0 160.5 L 1511.0 147.5 L 1488.0 144.5 Z" fill="lightgray"></path>
      </clipPath>
      <path clip-path="url(#make-me-a-hanzi-clip-17)" d="M 1387.0 126.5 L 1412.0 115.5 L 1590.0 139.5 L 1669.0 139.5 L 1694.0 111.5 L 1658.0 16.5 L 1630.0 0.5 " fill="none" id="make-me-a-hanzi-animation-17" stroke-dasharray="585 1170" stroke-linecap="round"></path>

      <clipPath id="make-me-a-hanzi-clip-18">
      <path d="M 1409.0 -59.5 L 1639.0 -47.5 Q 1665.0 -45.5 1677.0 -46.5 Q 1690.0 -48.5 1691.0 -45.5 Q 1696.0 -43.5 1696.0 -38.5 Q 1696.0 -33.5 1688.0 -27.5 L 1673.0 -15.5 C 1656.0 -2.5 1652.0 -2.5 1622.0 -5.5 L 1517.0 -15.5 Q 1445.0 -19.5 1407.0 -23.5 C 1377.0 -26.5 1379.0 -61.5 1409.0 -59.5 Z" fill="lightgray"></path>
      </clipPath>
      <path clip-path="url(#make-me-a-hanzi-clip-18)" d="M 1416.0 -53.5 L 1425.0 -40.5 L 1440.0 -38.5 L 1624.0 -26.5 L 1687.0 -36.5 " fill="none" id="make-me-a-hanzi-animation-18" stroke-dasharray="407 814" stroke-linecap="round"></path>

</g>
</svg>
